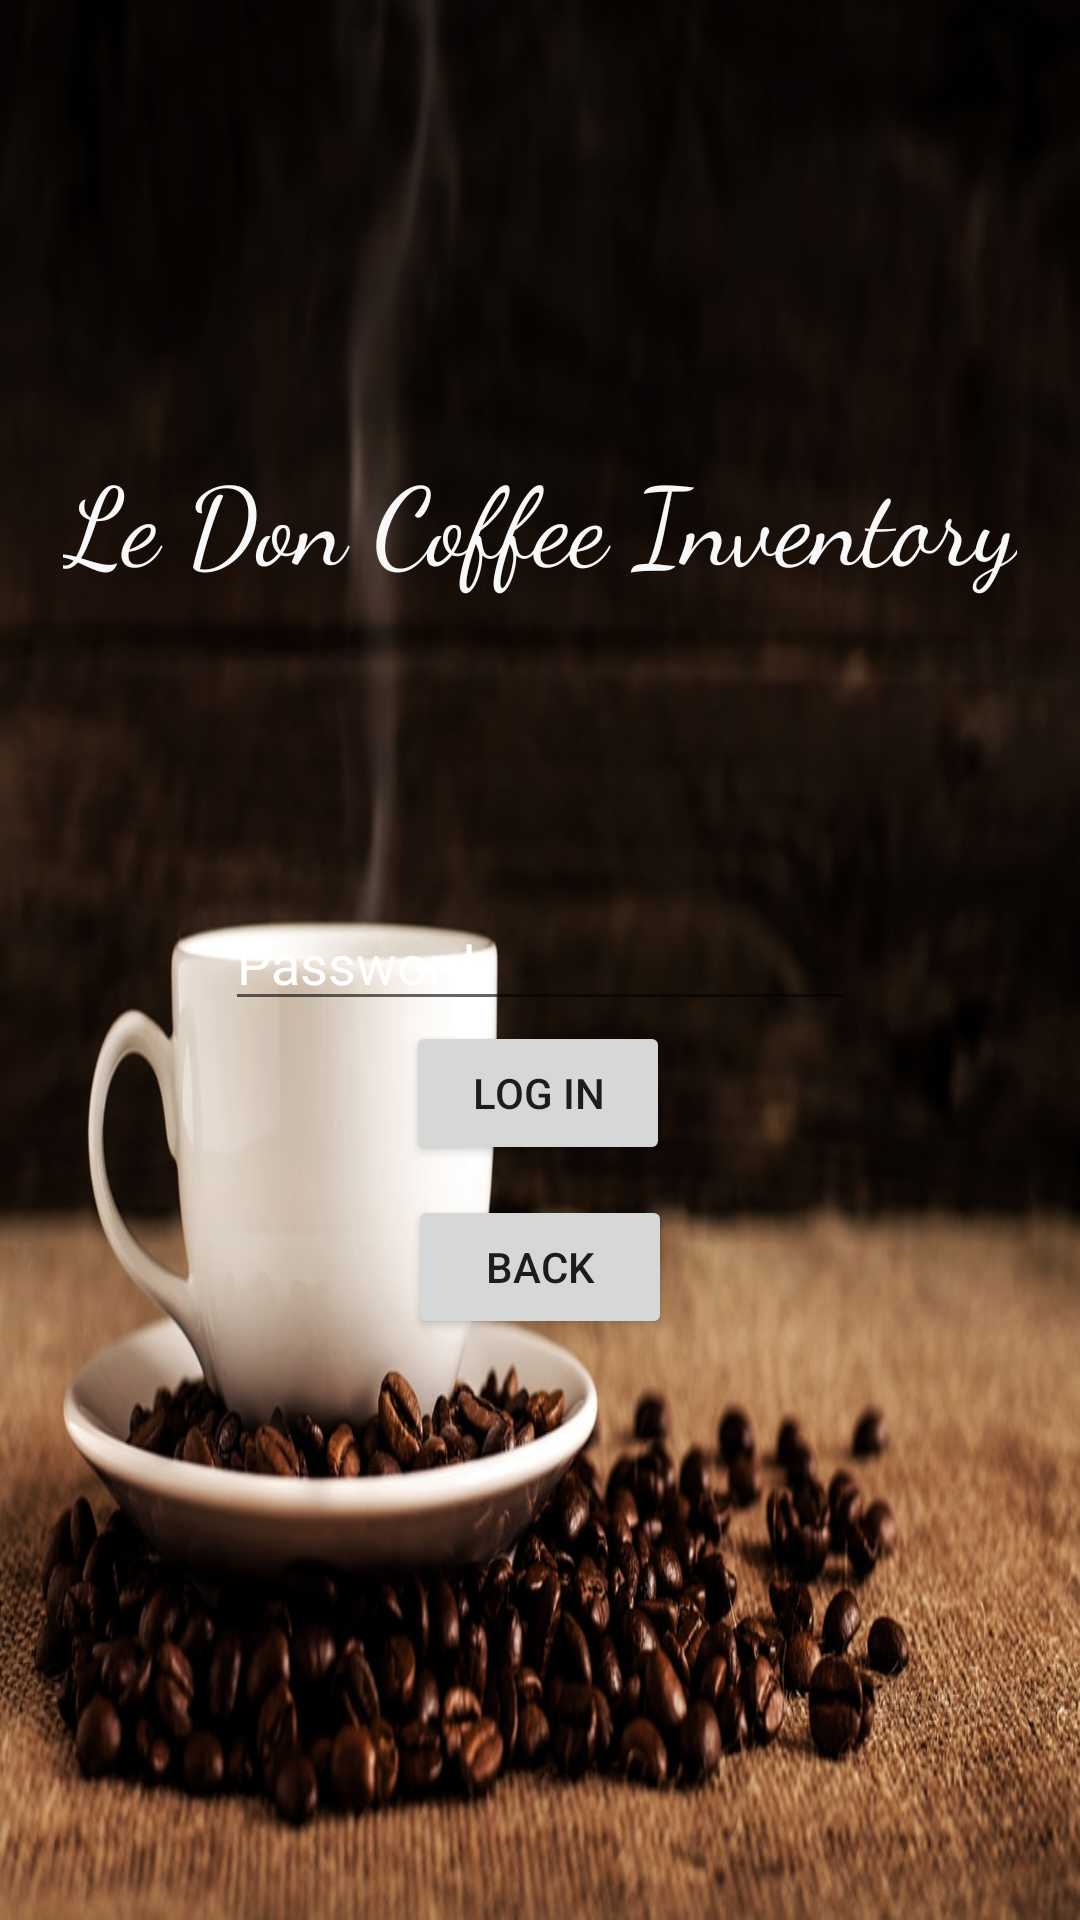

The Android layout XML behind this screen, and the referenced resources:
<!-- AndroidManifest.xml: application theme Theme.AppCompat.Light.NoActionBar.FullScreen -->
<!-- res/layout/activity_login_admin.xml -->
<?xml version="1.0" encoding="utf-8"?>
<androidx.constraintlayout.widget.ConstraintLayout xmlns:android="http://schemas.android.com/apk/res/android"
    xmlns:app="http://schemas.android.com/apk/res-auto"
    xmlns:tools="http://schemas.android.com/tools"
    android:layout_width="match_parent"
    android:layout_height="match_parent"
    android:background="@drawable/loginbackground"
    tools:context=".admin.LoginAdmin">


    <EditText
        android:id="@+id/adminPassword"
        android:layout_width="wrap_content"
        android:layout_height="wrap_content"
        android:layout_marginTop="16dp"
        android:ems="10"
        android:hint="@string/passwordString"
        android:importantForAutofill="no"
        android:inputType="textPassword"
        android:textColor="#FFFFFF"
        android:textColorHint="#FFFFFF"
        app:layout_constraintEnd_toEndOf="parent"
        app:layout_constraintStart_toStartOf="parent"
        app:layout_constraintTop_toBottomOf="@+id/loginStatus" />

    <TextView
        android:id="@+id/loginTitle"
        android:layout_width="wrap_content"
        android:layout_height="wrap_content"
        android:layout_marginTop="148dp"
        android:fontFamily="cursive"
        android:text="@string/logInTitle"
        android:textColor="#F8F8F8"
        android:textSize="36sp"
        app:layout_constraintEnd_toEndOf="parent"
        app:layout_constraintStart_toStartOf="parent"
        app:layout_constraintTop_toTopOf="parent" />

    <Button
        android:id="@+id/ToLogin"
        android:layout_width="wrap_content"
        android:layout_height="wrap_content"
        android:text="@string/logInButton"
        app:layout_constraintEnd_toEndOf="parent"
        app:layout_constraintHorizontal_bias="0.498"
        app:layout_constraintStart_toStartOf="parent"
        app:layout_constraintTop_toBottomOf="@+id/adminPassword" />

    <TextView
        android:id="@+id/loginStatus"
        android:layout_width="wrap_content"
        android:layout_height="wrap_content"
        android:layout_marginTop="66dp"
        android:textColor="#FFFFFF"
        app:layout_constraintEnd_toEndOf="parent"
        app:layout_constraintStart_toStartOf="parent"
        app:layout_constraintTop_toBottomOf="@+id/loginTitle" />

    <Button
        android:id="@+id/adminToSelection"
        android:layout_width="wrap_content"
        android:layout_height="wrap_content"
        android:layout_marginTop="10dp"
        android:text="@string/backButton"
        app:layout_constraintEnd_toEndOf="parent"
        app:layout_constraintStart_toStartOf="parent"
        app:layout_constraintTop_toBottomOf="@+id/ToLogin" />
</androidx.constraintlayout.widget.ConstraintLayout>
<!-- resources referenced by this layout -->
<resources>
  <!-- drawable loginbackground: jpg bitmap (drawable, 127021 bytes) -->
  <string name="backButton">Back</string>
  <string name="logInButton">Log In</string>
  <string name="logInTitle">Le Don Coffee Inventory</string>
  <string name="passwordString">Password</string>
  <style name="Theme.AppCompat.Light.NoActionBar.FullScreen" parent="@style/Theme.AppCompat.Light.NoActionBar">
          <item name="android:windowNoTitle">true</item>
          <item name="android:windowActionBar">false</item>
          <item name="android:windowFullscreen">true</item>
          <item name="android:windowContentOverlay">@null</item>
      </style>
</resources>
